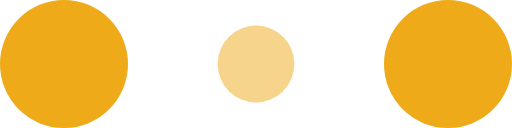
t = 0.00 s
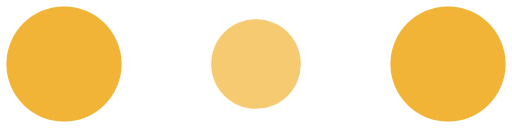
t = 0.10 s
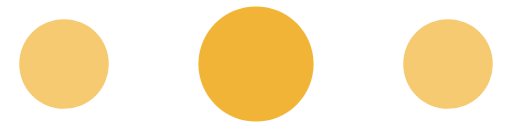
t = 0.30 s
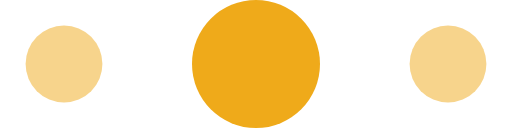
t = 0.40 s
t = 0.50 s: frame unchanged from t = 0.30 s, image omitted
t = 0.70 s: frame unchanged from t = 0.10 s, image omitted

The animated SVG that drew these frames (rendered in a browser with its animation timeline set to each time). Animation: 6 SMIL elements (animate=6); one cycle of 0.80 s, repeats indefinitely.

<!-- By Sam Herbert (@sherb), for everyone. More @ http://goo.gl/7AJzbL -->
<svg width="120" height="30" viewBox="0 0 120 30" xmlns="http://www.w3.org/2000/svg" fill="#efaa1a">
    <circle cx="15" cy="15" r="15">
        <animate attributeName="r" from="15" to="15"
                 begin="0s" dur="0.8s"
                 values="15;9;15" calcMode="linear"
                 repeatCount="indefinite" />
        <animate attributeName="fill-opacity" from="1" to="1"
                 begin="0s" dur="0.8s"
                 values="1;.5;1" calcMode="linear"
                 repeatCount="indefinite" />
    </circle>
    <circle cx="60" cy="15" r="9" fill-opacity="0.3">
        <animate attributeName="r" from="9" to="9"
                 begin="0s" dur="0.8s"
                 values="9;15;9" calcMode="linear"
                 repeatCount="indefinite" />
        <animate attributeName="fill-opacity" from="0.5" to="0.5"
                 begin="0s" dur="0.8s"
                 values=".5;1;.5" calcMode="linear"
                 repeatCount="indefinite" />
    </circle>
    <circle cx="105" cy="15" r="15">
        <animate attributeName="r" from="15" to="15"
                 begin="0s" dur="0.8s"
                 values="15;9;15" calcMode="linear"
                 repeatCount="indefinite" />
        <animate attributeName="fill-opacity" from="1" to="1"
                 begin="0s" dur="0.8s"
                 values="1;.5;1" calcMode="linear"
                 repeatCount="indefinite" />
    </circle>
</svg>
